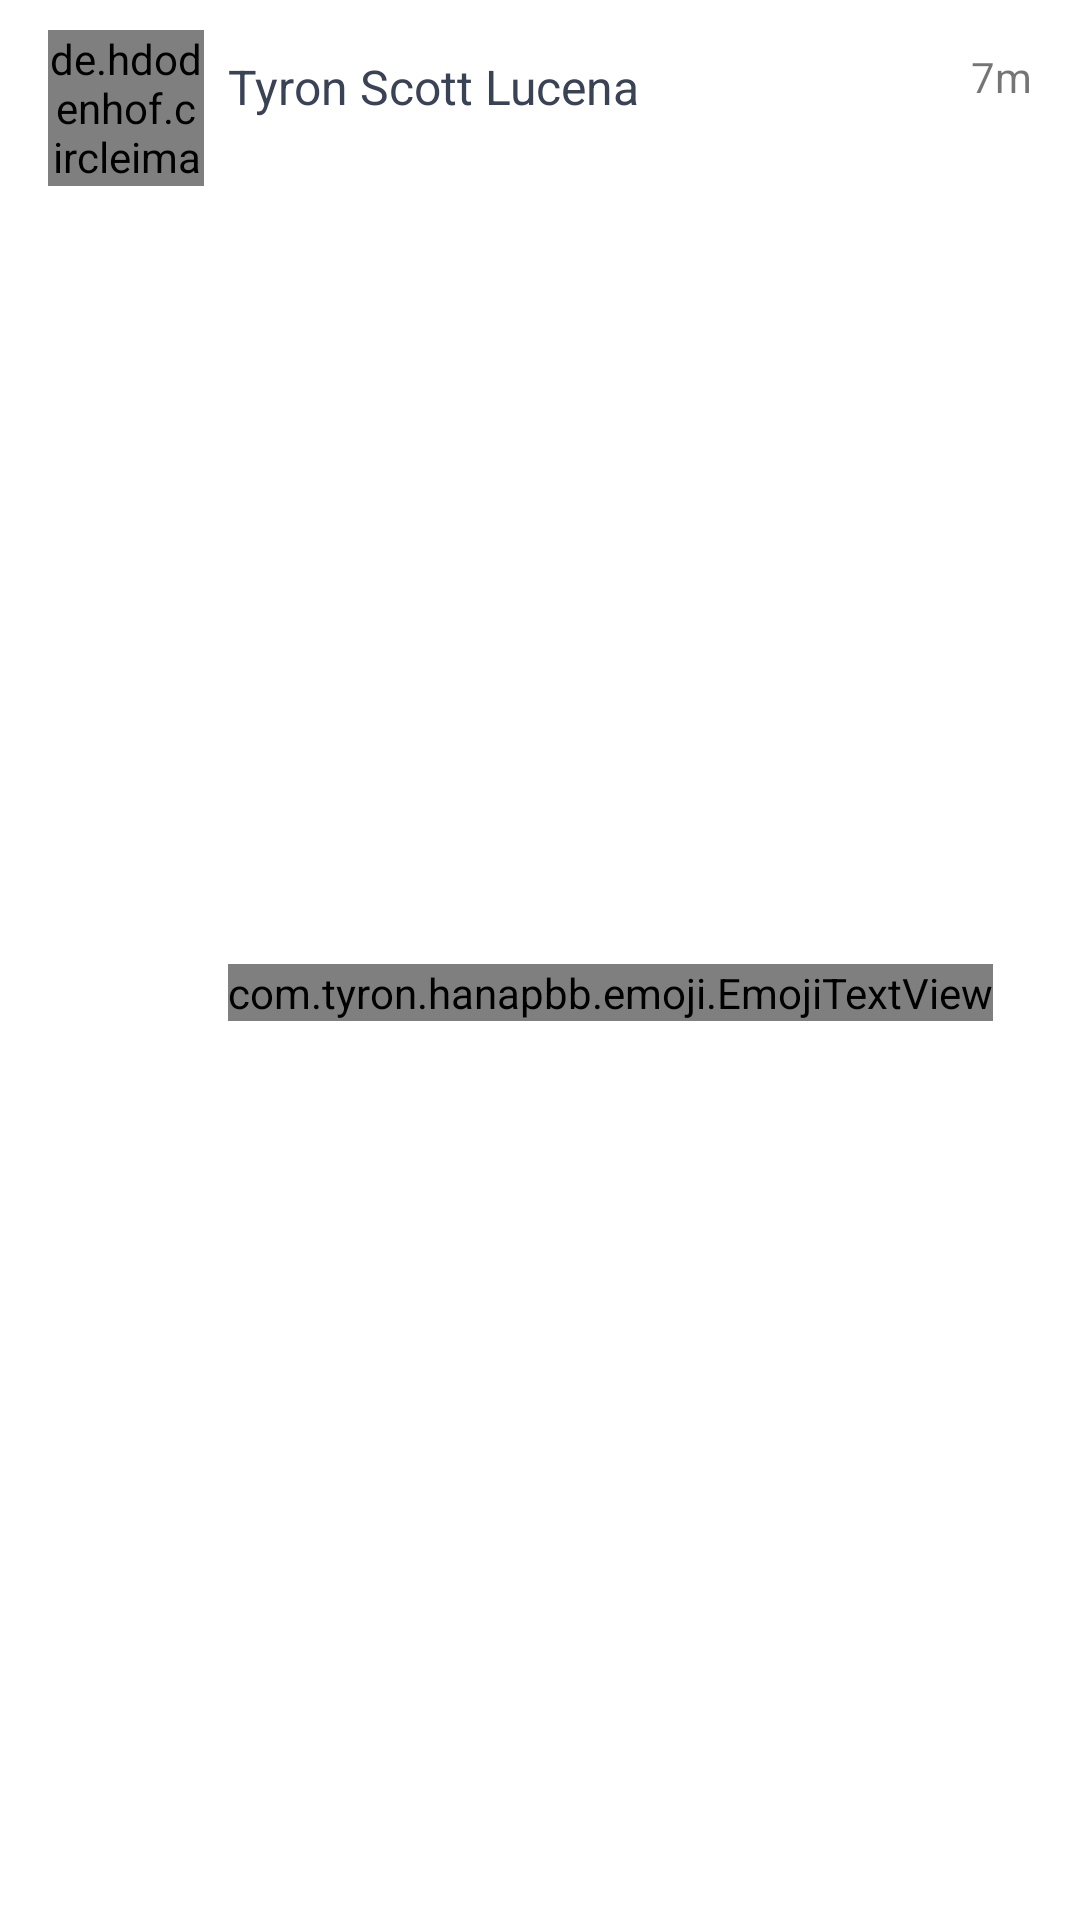

The Android layout XML behind this screen, and the referenced resources:
<!-- AndroidManifest.xml: application theme Theme.MyApplication -->
<!-- res/layout/conversation_list_item_view.xml -->
<?xml version="1.0" encoding="utf-8"?>
<androidx.constraintlayout.widget.ConstraintLayout xmlns:android="http://schemas.android.com/apk/res/android"
    xmlns:app="http://schemas.android.com/apk/res-auto"
    xmlns:tools="http://schemas.android.com/tools"
    android:id="@+id/root"
    android:layout_width="match_parent"
    android:layout_height="wrap_content">

    <de.hdodenhof.circleimageview.CircleImageView
        android:id="@+id/circleImageView"
        android:layout_width="52dp"
        android:layout_height="52dp"
        android:layout_marginStart="16dp"
        android:layout_marginTop="10dp"
        android:src="@android:drawable/sym_action_chat"
        app:layout_constraintStart_toStartOf="parent"
        app:layout_constraintTop_toTopOf="parent" />

    <TextView
        android:id="@+id/textview_name"
        android:layout_width="wrap_content"
        android:layout_height="wrap_content"
        android:layout_marginStart="8dp"
        android:layout_marginTop="18dp"
        android:text="Tyron Scott Lucena"
        android:textColor="#3a4255"
        android:textSize="16sp"
        app:layout_constraintStart_toEndOf="@+id/circleImageView"
        app:layout_constraintTop_toTopOf="parent"
        tools:textStyle="bold" />

    <com.tyron.hanapbb.emoji.EmojiTextView
        android:id="@+id/textview_lastmessage"
        android:layout_width="wrap_content"
        android:layout_height="wrap_content"
        android:layout_marginBottom="18dp"
        android:text="This is a test message"
        android:textSize="14sp"
        app:layout_constraintBottom_toBottomOf="parent"
        app:layout_constraintStart_toStartOf="@+id/textview_name"
        app:layout_constraintTop_toBottomOf="@+id/textview_name" />

    <TextView
        android:id="@+id/textView7"
        android:layout_width="wrap_content"
        android:layout_height="wrap_content"
        android:layout_marginTop="16dp"
        android:layout_marginEnd="16dp"
        android:text="7m"
        app:layout_constraintEnd_toEndOf="parent"
        app:layout_constraintTop_toTopOf="parent" />

    <ImageView
        android:id="@+id/imageView4"
        android:layout_width="50dp"
        android:layout_height="50dp"
        android:layout_marginEnd="8dp"
        app:layout_constraintBottom_toBottomOf="parent"
        app:layout_constraintEnd_toStartOf="@+id/textView7"
        app:layout_constraintTop_toTopOf="parent"
        app:layout_constraintVertical_bias="0.473"
        tools:srcCompat="@tools:sample/avatars" />
</androidx.constraintlayout.widget.ConstraintLayout>
<!-- resources referenced by this layout -->
<resources>
  <style name="Theme.MyApplication" parent="Theme.MaterialComponents.DayNight.NoActionBar">
          
          <item name="colorPrimary">#fe6262</item>
          <item name="colorPrimaryVariant">@color/purple_700</item>
          <item name="colorOnPrimary">@color/white</item>
          
          <item name="colorSecondary">#fe6262</item>
          <item name="colorSecondaryVariant">#fe9393</item>
          <item name="colorOnSecondary">#473638</item>
          
          <item name="android:statusBarColor" tools:targetApi="l">@android:color/transparent</item>
          <item name="android:windowLightStatusBar" tools:targetApi="m">true</item>
          <item name="android:windowTranslucentStatus">true</item>
          <item name="android:windowTranslucentNavigation">true</item>
          
      </style>
  <color name="purple_700">#FF3700B3</color>
  <color name="white">#FFFFFFFF</color>
</resources>
